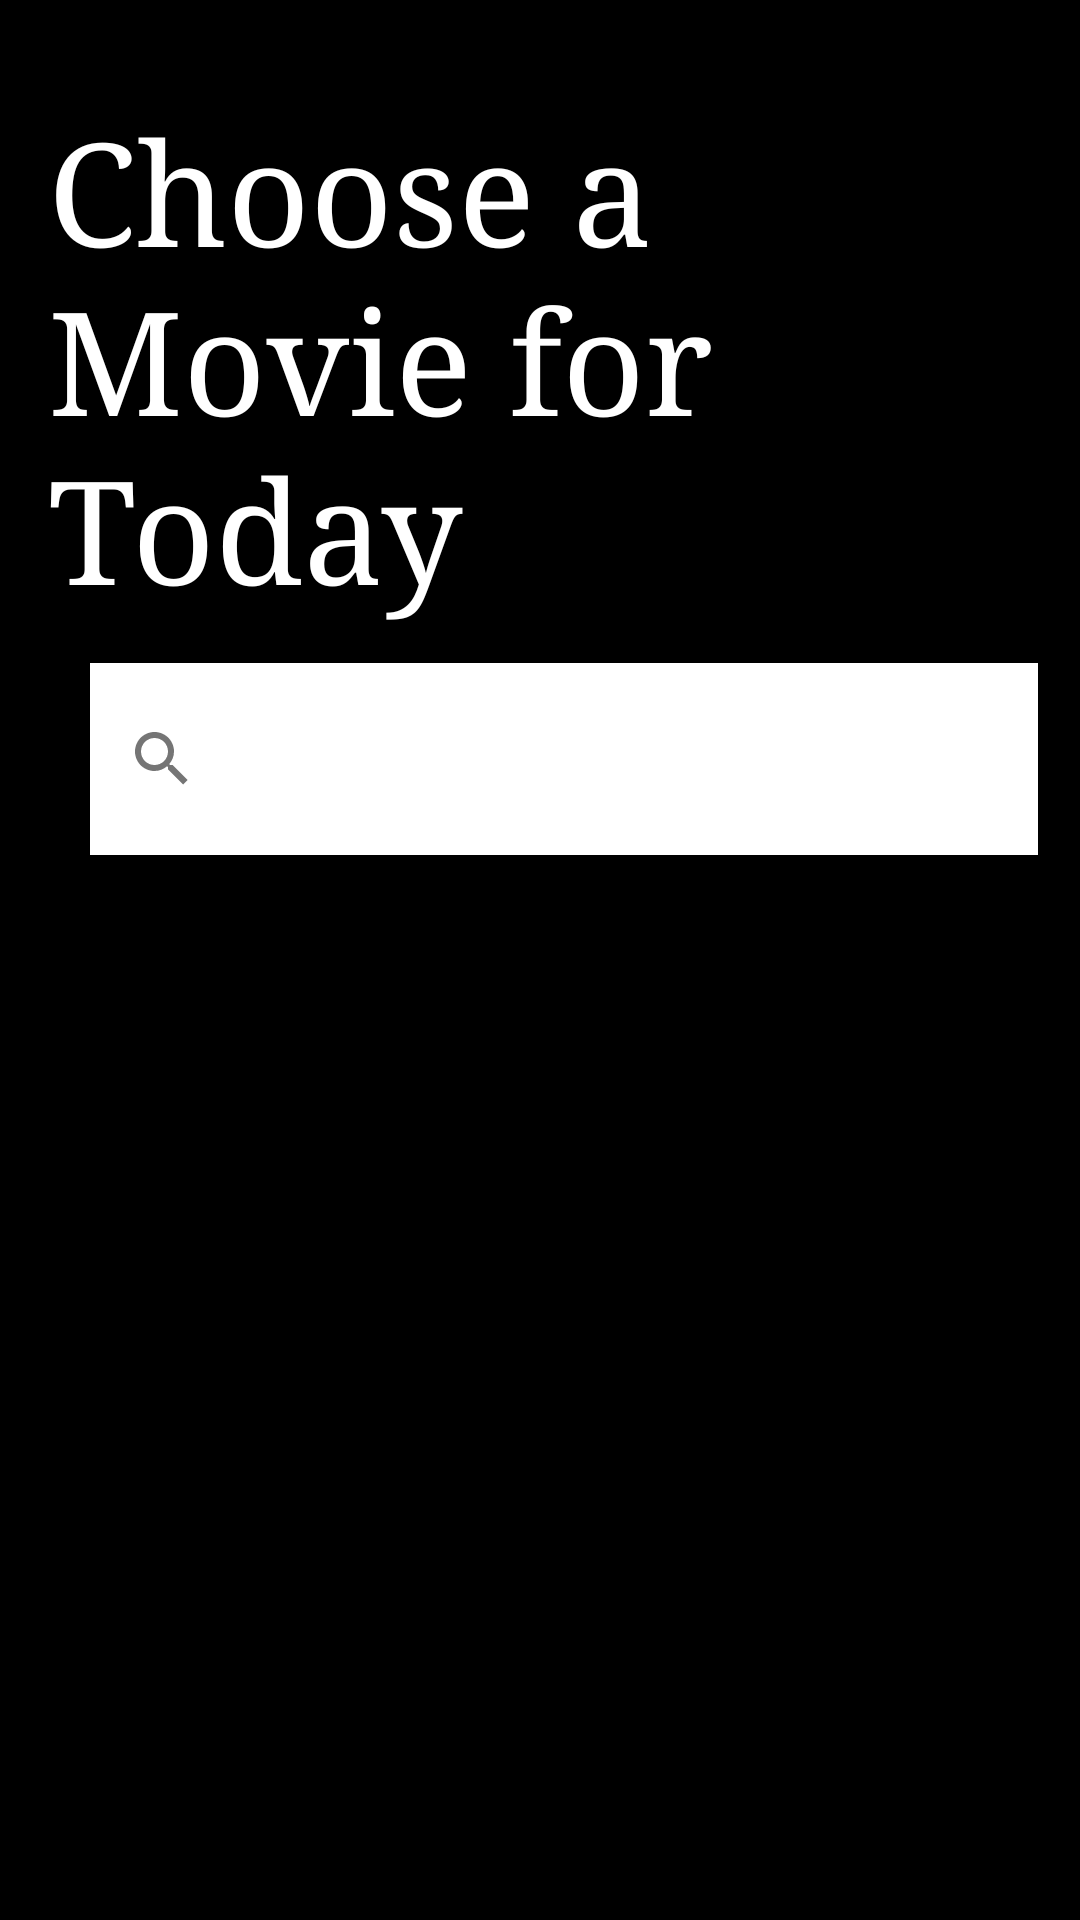

Reconstruct the res/layout file that produces this screen, plus the resources it refers to.
<!-- AndroidManifest.xml: application theme Theme.TMDBMovie -->
<!-- res/layout/activity_main.xml -->
<?xml version="1.0" encoding="utf-8"?>
<androidx.constraintlayout.widget.ConstraintLayout xmlns:android="http://schemas.android.com/apk/res/android"
    xmlns:app="http://schemas.android.com/apk/res-auto"
    xmlns:tools="http://schemas.android.com/tools"
    android:layout_width="match_parent"
    android:layout_height="match_parent"
    android:background="@color/black"
    tools:context=".MovieListActivity">

    
    <TextView
        android:id="@+id/header"
        android:layout_width="match_parent"
        android:layout_height="wrap_content"
        app:layout_constraintEnd_toEndOf="parent"
        app:layout_constraintTop_toTopOf="parent"
        android:layout_marginTop="32dp"
        android:layout_marginLeft="16dp"
        android:layout_marginRight="16dp"
        android:fontFamily="serif"
        android:textColor="@color/white"
        android:text="Choose a Movie for Today"
        android:textSize="48sp"
        />

    <androidx.appcompat.widget.Toolbar
        android:id="@+id/toolbar"
        android:layout_margin="14dp"
        android:layout_width="match_parent"
        android:layout_height="?attr/actionBarSize"
        android:theme="@style/ThemeOverlay.AppCompat.Light"
        app:layout_constraintEnd_toEndOf="parent"
        app:layout_constraintStart_toStartOf="parent"
        app:layout_constraintTop_toBottomOf="@+id/header"
        app:layout_scrollFlags="scroll|enterAlways"
        app:popupTheme="@style/ThemeOverlay.AppCompat.Light">

        <androidx.appcompat.widget.SearchView
            android:id="@+id/search_view"
            android:layout_width="match_parent"

            android:background="@color/white"
            android:layout_height="?attr/actionBarSize"
            app:queryHint="Looking for a movie?"
/>

    </androidx.appcompat.widget.Toolbar>

    <androidx.recyclerview.widget.RecyclerView
        android:id="@+id/recyclerView"
        android:layout_width="match_parent"
        android:layout_marginTop="14dp"
        android:layout_height="0dp"
        app:layout_behavior="com.google.android.material.appbar.AppBarLayout$ScrollingViewBehavior"
        app:layout_constraintBottom_toBottomOf="parent"
        app:layout_constraintEnd_toEndOf="parent"
        app:layout_constraintTop_toBottomOf="@+id/toolbar" />

</androidx.constraintlayout.widget.ConstraintLayout>
<!-- resources referenced by this layout -->
<resources>
  <style name="Theme.TMDBMovie" parent="Base.Theme.TMDBMovie" />
  <style name="Base.Theme.TMDBMovie" parent="Theme.Material3.DayNight.NoActionBar">
          
          
      </style>
  <!-- not gathered from this repository: default colours our renderer supplied (Android Studio template values) -->
  <color name="black">#FF000000</color>
  <color name="white">#FFFFFFFF</color>
</resources>
